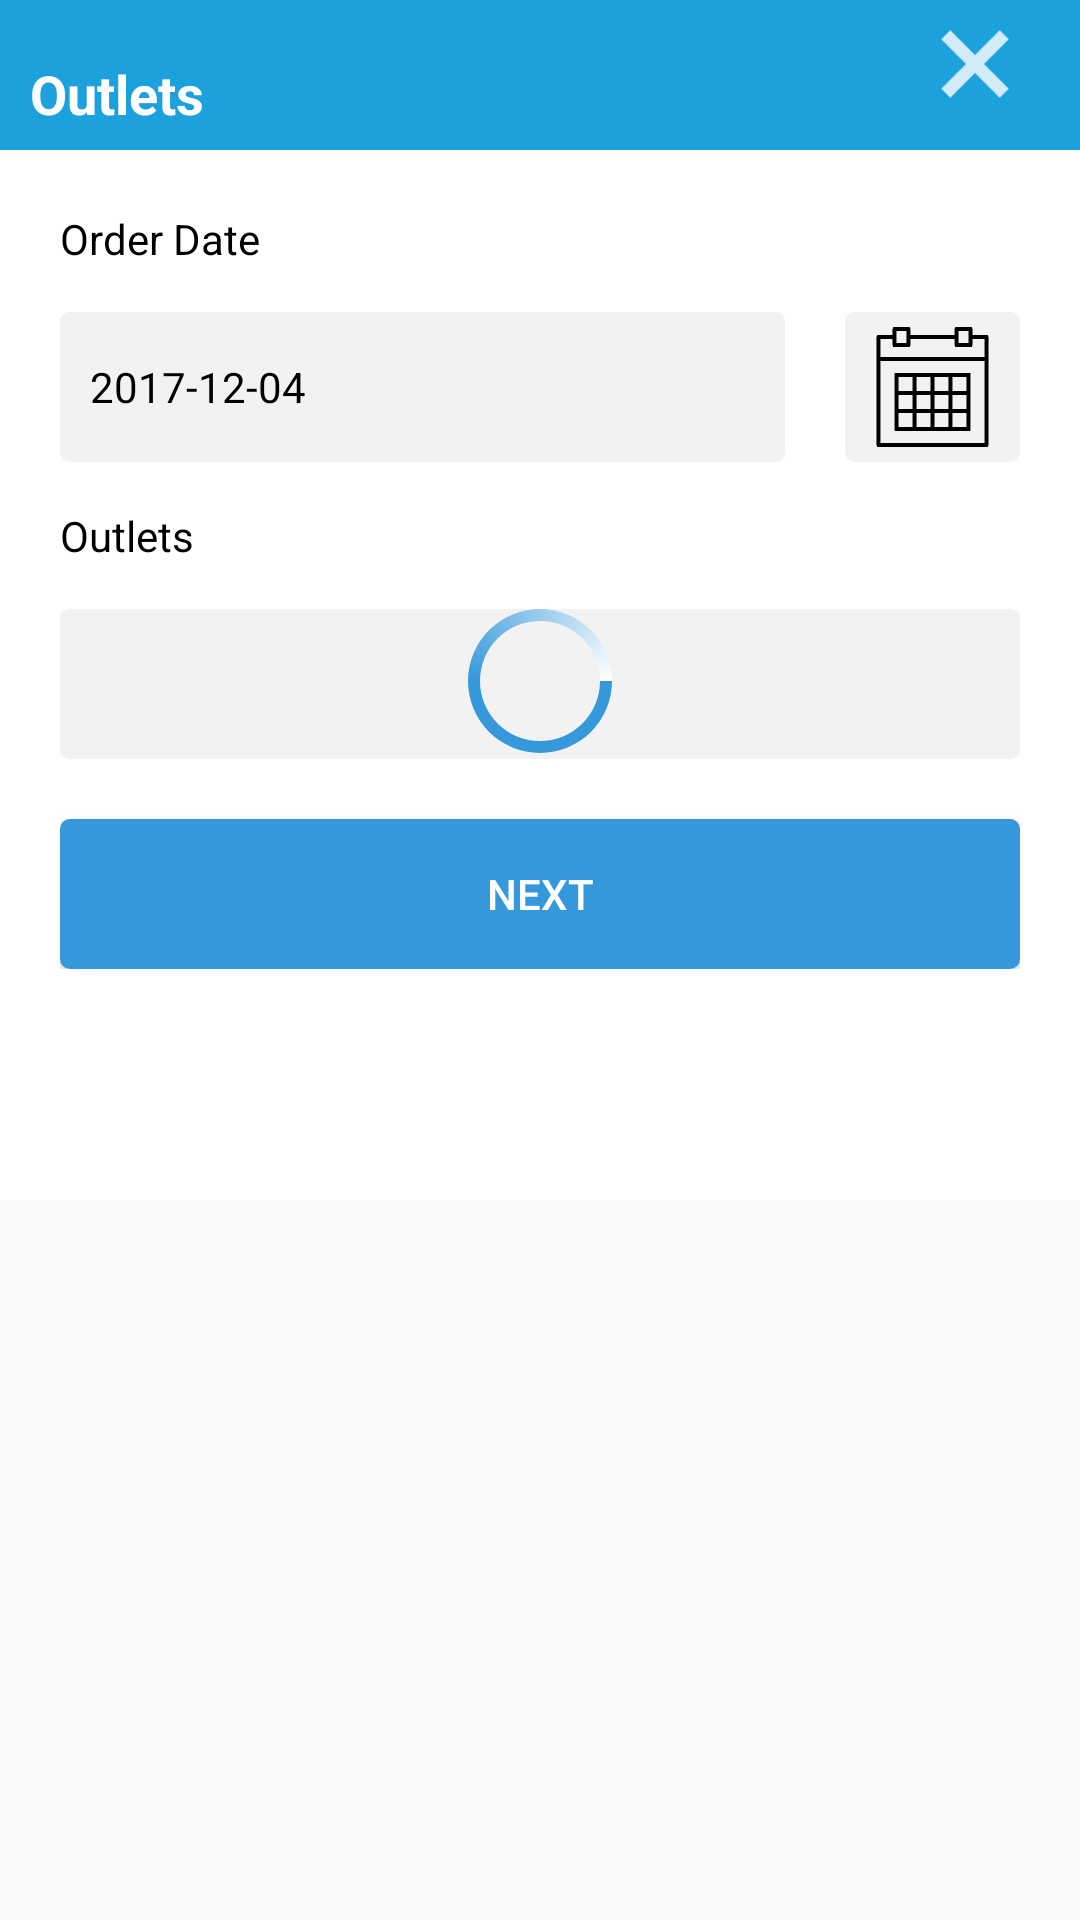

This screen was rendered from an Android layout file. Write that file and the resources it references.
<!-- AndroidManifest.xml: application theme NoActionBarTheme -->
<!-- res/layout/activity_place_order.xml -->
<RelativeLayout xmlns:android="http://schemas.android.com/apk/res/android"
    xmlns:app="http://schemas.android.com/apk/res-auto"
    android:id="@+id/main_content"
    android:layout_width="match_parent"
    android:layout_height="wrap_content">

    <RelativeLayout
        android:id="@+id/layout_actionbar"
        android:layout_width="match_parent"
        android:layout_height="50dp"
        android:layout_alignParentTop="true"
        android:layout_gravity="center_horizontal"
        android:background="@color/actionbarbg"
        android:gravity="center_vertical|left"
        android:orientation="horizontal">

        <TextView
            android:id="@+id/title"
            android:layout_width="wrap_content"
            android:layout_height="wrap_content"
            android:layout_centerVertical="true"
            android:layout_marginLeft="10dp"
            android:text="@string/selectoutlet"
            android:textColor="@color/white"
            android:textSize="18sp"
            android:textStyle="bold" />

        <ImageView
            android:id="@+id/closeimageicon"
            android:layout_width="30dp"
            android:layout_height="30dp"
            android:layout_alignParentRight="true"
            android:layout_marginRight="20dp"
            android:background="@drawable/ic_delete"
            android:backgroundTint="@color/white" />

    </RelativeLayout>

    <RelativeLayout
        android:layout_width="match_parent"
        android:layout_height="350dp"
        android:layout_below="@+id/layout_actionbar"
        app:layout_behavior="@string/appbar_scrolling_view_behavior">

        <ScrollView
            android:layout_width="match_parent"
            android:layout_height="match_parent"
            android:background="@color/whiteColor">


            <LinearLayout
                android:id="@+id/LaytMain"
                android:layout_width="match_parent"
                android:layout_height="wrap_content"
                android:layout_margin="20dp"
                android:orientation="vertical"
                android:visibility="visible">

                <TextView
                    android:layout_width="match_parent"
                    android:layout_height="wrap_content"
                    android:text="Order Date"
                    android:textColor="@color/colorBlack"
                    android:textSize="14sp" />

                <LinearLayout
                    android:layout_width="match_parent"
                    android:layout_height="wrap_content"
                    android:layout_marginTop="15dp"
                    android:orientation="horizontal">

                    <EditText
                        android:id="@+id/txtDate"
                        android:layout_width="0dp"
                        android:layout_height="@dimen/txt_height"
                        android:layout_weight="2.5"
                        android:background="@drawable/et_border_grey"
                        android:enabled="false"
                        android:paddingStart="10dp"
                        android:text="2017-12-04"
                        android:textColor="@color/colorBlack"
                        android:textSize="14sp" />

                    <RelativeLayout
                        android:id="@+id/LaytDate"
                        android:layout_width="0dp"
                        android:layout_height="match_parent"
                        android:layout_marginStart="20dp"
                        android:layout_weight="0.6"
                        android:background="@drawable/et_border_grey"
                        android:gravity="center">

                        <ImageView
                            android:layout_width="match_parent"
                            android:layout_height="match_parent"
                            android:padding="5dp"
                            android:src="@drawable/calendar" />

                    </RelativeLayout>

                </LinearLayout>

                <TextView
                    android:layout_width="match_parent"
                    android:layout_height="wrap_content"
                    android:layout_marginTop="15dp"
                    android:text="Outlets"
                    android:textColor="@color/colorBlack"
                    android:textSize="14sp" />

                <RelativeLayout
                    android:layout_width="match_parent"
                    android:layout_height="@dimen/txt_height"
                    android:layout_marginTop="15dp"
                    android:background="@drawable/et_border_grey">

                    <Spinner
                        android:id="@+id/spinnerOutlets"
                        android:layout_width="match_parent"
                        android:layout_height="@dimen/txt_height"
                        android:background="@drawable/spinner" />

                    <ProgressBar
                        android:id="@+id/progressbar"
                        android:layout_width="wrap_content"
                        android:layout_height="wrap_content"
                        android:layout_centerHorizontal="true"
                        android:layout_gravity="center"
                        android:indeterminateDrawable="@drawable/progress_bar" />

                </RelativeLayout>


                <Button
                    android:id="@+id/btPlaceOrder"
                    android:layout_width="match_parent"
                    android:layout_height="@dimen/txt_height"
                    android:layout_gravity="center_horizontal"
                    android:layout_marginTop="20dp"
                    android:background="@drawable/bt_border"
                    android:text="NEXT"
                    android:textAllCaps="true"
                    android:textColor="@color/whiteColor"
                    android:textSize="14sp" />

            </LinearLayout>

        </ScrollView>

        <include
            android:id="@+id/ErrorLayoutnew"
            layout="@layout/errorlayout_mainpopup"
            android:layout_width="fill_parent"
            android:layout_height="fill_parent"
            android:visibility="gone" />


    </RelativeLayout>
</RelativeLayout>
<!-- res/layout/errorlayout_mainpopup.xml (included above) -->
<?xml version="1.0" encoding="utf-8"?>
<LinearLayout xmlns:android="http://schemas.android.com/apk/res/android"
    android:layout_width="match_parent"
    android:layout_height="wrap_content"
    android:gravity="center"
    android:orientation="vertical">


    <LinearLayout
        android:layout_width="match_parent"
        android:layout_height="wrap_content"
        android:layout_gravity="center"
        android:layout_marginTop="20dp"
        android:orientation="vertical">

        <ImageView
            android:id="@+id/img_no_image"
            android:layout_width="120dp"
            android:layout_height="120dp"
            android:layout_gravity="center"
            android:layout_marginTop="10dp"
            android:contentDescription="Error" />

        <TextView
            android:id="@+id/txt_content"
            android:layout_width="wrap_content"
            android:layout_height="wrap_content"
            android:layout_gravity="center"
            android:layout_marginTop="15dp"
            android:gravity="center"
            android:text=""
            android:textSize="18sp" />

        <Button
            android:id="@+id/reloadbutton"
            android:layout_width="150dp"
            android:layout_height="wrap_content"
            android:layout_gravity="center"
            android:background="@color/blue"
            android:text=""
            android:textColor="@color/white"
            android:textStyle="bold" />


    </LinearLayout>

</LinearLayout>
<!-- resources referenced by this layout -->
<resources>
  <color name="actionbarbg">#1CA1DC</color>
  <color name="blue">#2a8ad8</color>
  <color name="colorBlack">#000000</color>
  <color name="white">#ffffff</color>
  <color name="whiteColor">#FFFFFF</color>
  <dimen name="txt_height">50dp</dimen>
  <!-- drawable bt_border (drawable) -->
  <?xml version="1.0" encoding="utf-8"?>
  <shape xmlns:android="http://schemas.android.com/apk/res/android">
      <solid android:color="@color/buttonColor" />
      <stroke
          android:width="0.5dp"
          android:color="@color/buttonColor" />
      <corners
          android:bottomLeftRadius="3dp"
          android:bottomRightRadius="3dp"
          android:topLeftRadius="3dp"
          android:topRightRadius="3dp" />
  </shape>
  <!-- drawable calendar: png bitmap (drawable, 3503 bytes) -->
  <!-- drawable et_border_grey (drawable) -->
  <?xml version="1.0" encoding="utf-8"?>
  <shape xmlns:android="http://schemas.android.com/apk/res/android">
      <solid android:color="@color/bgColor" />
      
      <corners
          android:bottomLeftRadius="3dp"
          android:bottomRightRadius="3dp"
          android:topLeftRadius="3dp"
          android:topRightRadius="3dp" />
  </shape>
  <!-- drawable ic_delete: png bitmap (drawable-hdpi, 271 bytes) -->
  <!-- drawable progress_bar (drawable) -->
  <?xml version="1.0" encoding="utf-8"?>
  <rotate xmlns:android="http://schemas.android.com/apk/res/android"
      android:duration="4000"
      android:fromDegrees="0"
      android:pivotX="50%"
      android:pivotY="50%"
      android:toDegrees="360">
  
      <shape
          android:innerRadius="20dp"
          android:shape="ring"
          android:thickness="4dp"
          android:useLevel="false">
          <size
              android:width="48dp"
              android:height="48dp" />
  
          <gradient
              android:centerColor="@color/colorPrimary"
              android:centerY="0.5"
              android:endColor="@color/white"
              android:startColor="@color/colorPrimary"
              android:type="sweep"
              android:useLevel="false" />
      </shape>
  
  </rotate>
  <!-- drawable spinner (drawable) -->
  <?xml version="1.0" encoding="utf-8"?>
  <selector xmlns:android="http://schemas.android.com/apk/res/android">
  
      <item>
          <layer-list>
              <item>
                  <shape>
                      <gradient android:angle="90" android:endColor="#ffffff" android:startColor="#ffffff" android:type="linear" />
  
                      <stroke android:width="1dp" android:color="#E4E4E4" />
  
                      <corners android:radius="5dp" />
  
                      <padding android:bottom="2dp" android:left="2dp" android:right="2dp" android:top="2dp" />
                  </shape>
              </item>
              <item>
                  <bitmap android:gravity="center|right" android:src="@drawable/drop_dwn_ic" />
              </item>
          </layer-list>
      </item>
  
  </selector>
  <string name="selectoutlet">Outlets</string>
  <style name="NoActionBarTheme" parent="Theme.AppCompat.Light.NoActionBar">
          
          <item name="colorPrimary">@color/colorPrimary</item>
          <item name="colorPrimaryDark">@color/colorPrimaryDark</item>
          <item name="colorAccent">@color/colorAccent</item>
      </style>
  <color name="buttonColor">#3498db</color>
  <color name="bgColor">#f2f2f2</color>
  <color name="colorPrimary">#3498db</color>
  <color name="colorPrimaryDark">#303F9F</color>
  <color name="colorAccent">#FF4081</color>
</resources>
